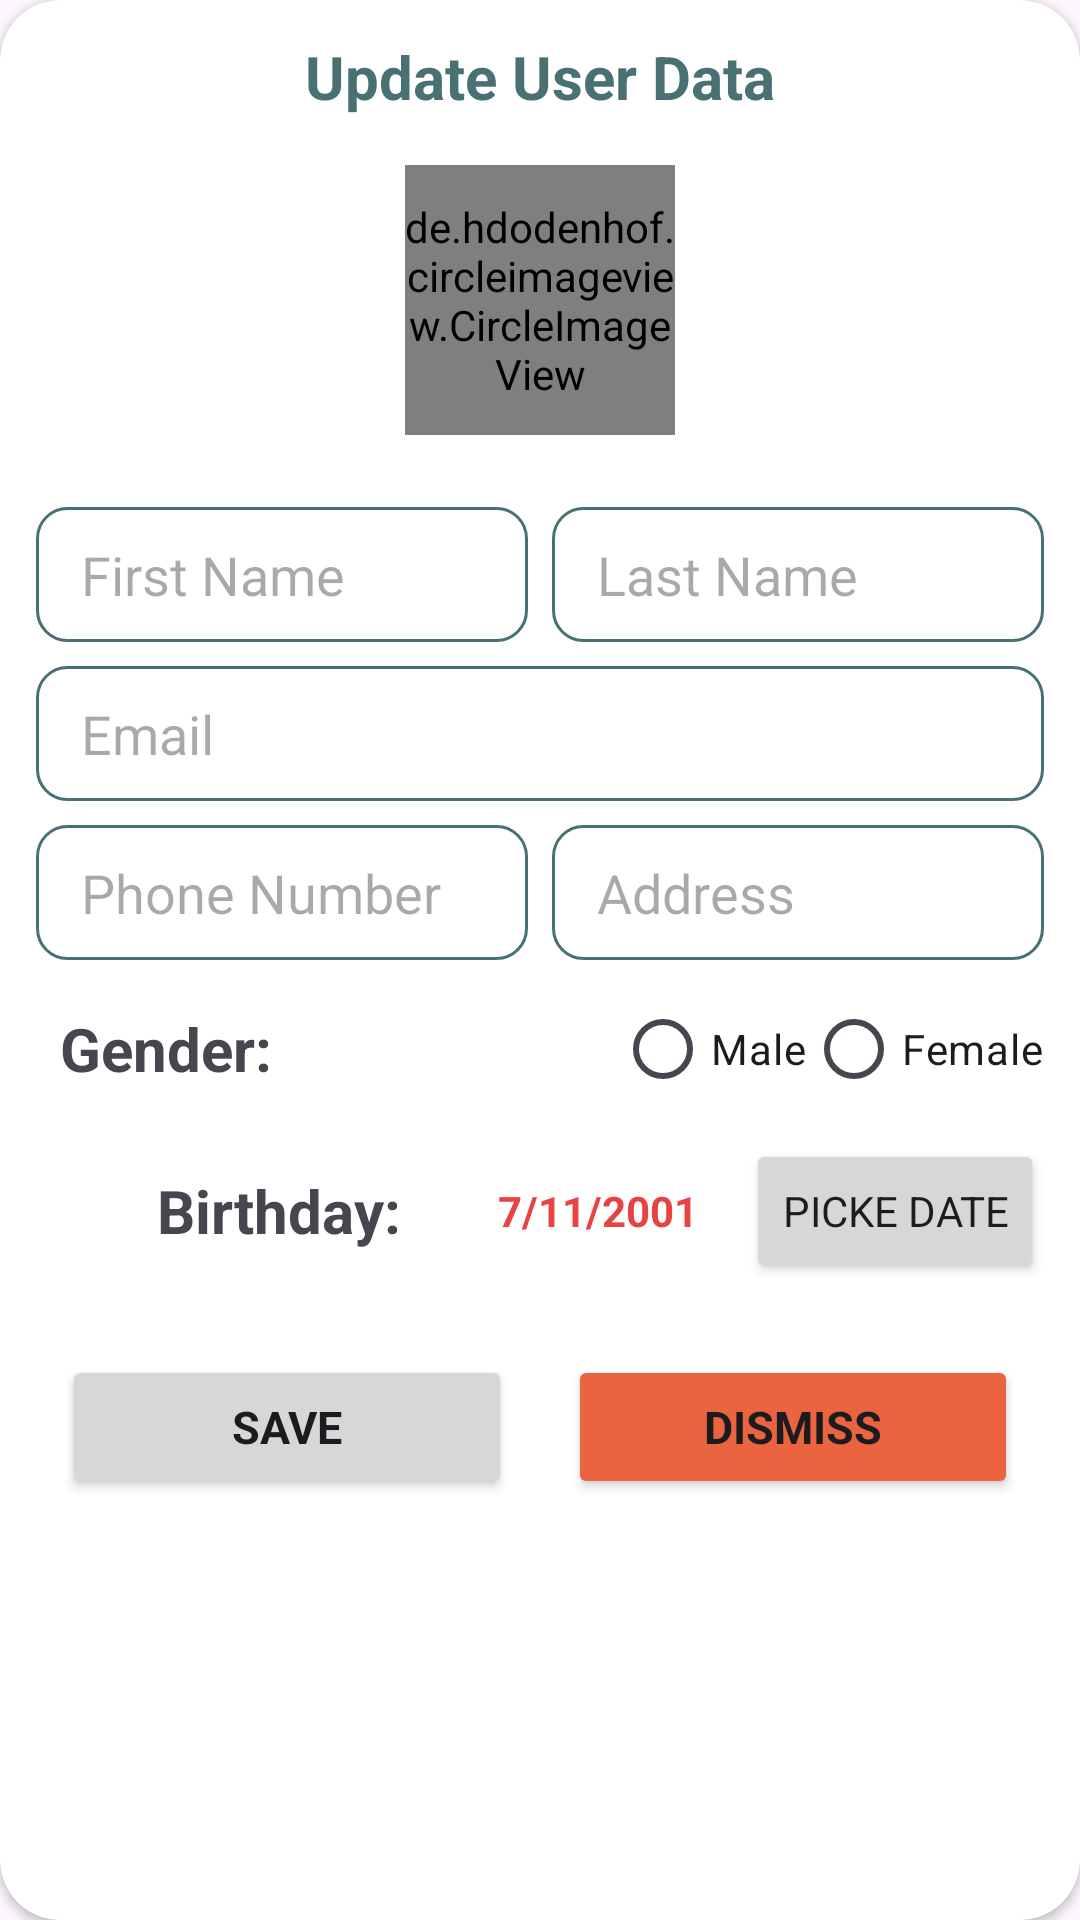

Reconstruct the res/layout file that produces this screen, plus the resources it refers to.
<!-- AndroidManifest.xml: application theme Theme.HomeCompass -->
<!-- res/layout/userdata_bottom_sheet.xml -->
<?xml version="1.0" encoding="utf-8"?>
<androidx.cardview.widget.CardView xmlns:android="http://schemas.android.com/apk/res/android"
    xmlns:tools="http://schemas.android.com/tools"
    android:layout_width="match_parent"
    android:layout_height="wrap_content"
    xmlns:app="http://schemas.android.com/apk/res-auto"
    app:cardCornerRadius="20sp">

    <androidx.constraintlayout.widget.ConstraintLayout
        android:layout_width="match_parent"
        android:layout_height="wrap_content"
        android:layout_margin="2dp">

        <TextView
            android:id="@+id/textView6"
            android:layout_width="match_parent"
            android:layout_height="wrap_content"
            android:layout_margin="10dp"
            android:gravity="center"
            android:text="Update User Data"
            android:textColor="@color/olive_teal"
            android:textSize="20sp"
            android:textStyle="bold"
            app:layout_constraintEnd_toEndOf="parent"
            app:layout_constraintHorizontal_bias="0.5"
            app:layout_constraintStart_toStartOf="parent"
            app:layout_constraintTop_toTopOf="parent" />

        <de.hdodenhof.circleimageview.CircleImageView
            android:id="@+id/imgUpdatePicker"
            android:layout_width="90dp"
            android:layout_height="90dp"
            android:layout_marginTop="16dp"
            android:src="@drawable/man"
            app:layout_constraintEnd_toEndOf="@+id/textView6"
            app:layout_constraintStart_toStartOf="@+id/textView6"
            app:layout_constraintTop_toBottomOf="@+id/textView6" />

        <EditText
            android:id="@+id/etFirstName"
            android:layout_width="0dp"
            android:layout_height="45dp"
            android:layout_marginTop="24dp"
            android:layout_marginEnd="8dp"
            android:background="@drawable/rounded_background"
            android:hint="First Name"
            android:inputType="text"
            android:maxLines="1"
            android:paddingHorizontal="15dp"
            app:layout_constraintEnd_toStartOf="@+id/etLastName"
            app:layout_constraintStart_toStartOf="@+id/textView6"
            app:layout_constraintTop_toBottomOf="@+id/imgUpdatePicker"
            tools:ignore="TouchTargetSizeCheck" />

        <EditText
            android:id="@+id/etEmail"
            android:layout_width="0dp"
            android:layout_height="45dp"
            android:layout_marginTop="8dp"
            android:background="@drawable/rounded_background"
            android:hint="Email"
            android:inputType="textEmailAddress"
            android:maxLines="1"
            android:paddingHorizontal="15dp"
            app:layout_constraintEnd_toEndOf="@+id/etLastName"
            app:layout_constraintHorizontal_bias="1.0"
            app:layout_constraintStart_toStartOf="@+id/etFirstName"
            app:layout_constraintTop_toBottomOf="@+id/etFirstName"
            tools:ignore="TouchTargetSizeCheck" />

        <EditText
            android:id="@+id/etPhone"
            android:layout_width="0dp"
            android:layout_height="45dp"
            android:layout_marginTop="8dp"
            android:background="@drawable/rounded_background"
            android:hint="Phone Number"
            android:inputType="phone"
            android:maxLines="1"
            android:paddingHorizontal="15dp"
            app:layout_constraintEnd_toEndOf="@+id/etFirstName"
            app:layout_constraintStart_toStartOf="@+id/etEmail"
            app:layout_constraintTop_toBottomOf="@+id/etEmail"
            tools:ignore="TouchTargetSizeCheck" />

        <EditText
            android:id="@+id/etAddress"
            android:layout_width="0dp"
            android:layout_height="45dp"
            android:background="@drawable/rounded_background"
            android:hint="Address"
            android:inputType="text"
            android:maxLines="1"
            android:paddingHorizontal="15dp"
            app:layout_constraintBottom_toBottomOf="@+id/etPhone"
            app:layout_constraintEnd_toEndOf="@+id/etEmail"
            app:layout_constraintStart_toStartOf="@+id/etLastName"
            app:layout_constraintTop_toTopOf="@+id/etPhone"
            tools:ignore="TouchTargetSizeCheck" />

        <EditText
            android:id="@+id/etLastName"
            android:layout_width="0dp"
            android:layout_height="45dp"
            android:background="@drawable/rounded_background"
            android:hint="Last Name"
            android:inputType="text"
            android:maxLines="1"
            android:paddingHorizontal="15dp"
            app:layout_constraintBottom_toBottomOf="@+id/etFirstName"
            app:layout_constraintEnd_toEndOf="@+id/textView6"
            app:layout_constraintStart_toEndOf="@+id/etFirstName"
            app:layout_constraintTop_toTopOf="@+id/etFirstName"
            tools:ignore="TouchTargetSizeCheck" />

        <Button
            android:id="@+id/btnDismiss"
            android:layout_width="150dp"
            android:layout_height="wrap_content"
            android:layout_marginTop="24dp"
            android:layout_marginBottom="20dp"
            android:backgroundTint="@color/medium_orange"
            android:text="Dismiss"
            android:textSize="15sp"
            android:textStyle="bold"
            app:cornerRadius="10dp"
            app:layout_constraintBottom_toBottomOf="parent"
            app:layout_constraintEnd_toEndOf="parent"
            app:layout_constraintHorizontal_bias="0.5"
            app:layout_constraintStart_toEndOf="@+id/btnSaveData"
            app:layout_constraintTop_toBottomOf="@+id/btnDatePicker"
            app:layout_constraintVertical_bias="0.0" />

        <Button
            android:id="@+id/btnSaveData"
            android:layout_width="150dp"
            android:layout_height="wrap_content"
            android:text="Save"
            android:textSize="15sp"
            android:textStyle="bold"
            app:cornerRadius="10dp"
            app:layout_constraintBottom_toBottomOf="@+id/btnDismiss"
            app:layout_constraintEnd_toStartOf="@+id/btnDismiss"
            app:layout_constraintHorizontal_bias="0.5"
            app:layout_constraintStart_toStartOf="parent"
            app:layout_constraintTop_toTopOf="@+id/btnDismiss" />

        <TextView
            android:id="@+id/textView8"
            android:layout_width="0dp"
            android:layout_height="wrap_content"
            android:layout_marginStart="8dp"
            android:layout_marginTop="16dp"
            android:text="@string/gender"
            android:textSize="20sp"
            android:textStyle="bold"
            app:layout_constraintEnd_toStartOf="@+id/radioGroup"
            app:layout_constraintStart_toStartOf="@+id/etPhone"
            app:layout_constraintTop_toBottomOf="@+id/etPhone" />

        <RadioGroup
            android:id="@+id/radioGroup"
            android:layout_width="wrap_content"
            android:layout_height="wrap_content"
            android:orientation="horizontal"
            app:layout_constraintBottom_toBottomOf="@+id/textView8"
            app:layout_constraintEnd_toEndOf="@+id/etAddress"
            app:layout_constraintTop_toTopOf="@+id/textView8">

            <RadioButton
                android:id="@+id/rBtnMale"
                android:layout_width="match_parent"
                android:layout_height="wrap_content"
                android:text="Male" />

            <RadioButton
                android:id="@+id/rBtnFemale"
                android:layout_width="match_parent"
                android:layout_height="wrap_content"
                android:text="Female" />
        </RadioGroup>

        <TextView
            android:id="@+id/textView12"
            android:layout_width="wrap_content"
            android:layout_height="wrap_content"
            android:layout_marginTop="27dp"
            android:text="@string/birthday"
            android:textSize="20sp"
            android:textStyle="bold"
            app:layout_constraintEnd_toStartOf="@+id/tvDate"
            app:layout_constraintStart_toStartOf="@+id/textView8"
            app:layout_constraintTop_toBottomOf="@+id/textView8" />

        <Button
            android:id="@+id/btnDatePicker"
            android:layout_width="wrap_content"
            android:layout_height="wrap_content"
            android:text="Picke Date"
            app:layout_constraintBottom_toBottomOf="@+id/textView12"
            app:layout_constraintEnd_toEndOf="@+id/radioGroup"
            app:layout_constraintTop_toTopOf="@+id/textView12" />

        <TextView
            android:id="@+id/tvDate"
            android:layout_width="wrap_content"
            android:layout_height="wrap_content"
            android:layout_marginEnd="16dp"
            android:text="7/11/2001"
            android:textColor="@color/g_red"
            android:textStyle="bold"
            app:layout_constraintBottom_toBottomOf="@+id/btnDatePicker"
            app:layout_constraintEnd_toStartOf="@+id/btnDatePicker"
            app:layout_constraintTop_toTopOf="@+id/btnDatePicker" />

    </androidx.constraintlayout.widget.ConstraintLayout>

</androidx.cardview.widget.CardView>
<!-- resources referenced by this layout -->
<resources>
  <color name="g_red">#E84242</color>
  <color name="medium_orange">#EB6440</color>
  <color name="olive_teal">#497174</color>
  <!-- drawable rounded_background (drawable) -->
  <?xml version="1.0" encoding="utf-8"?>
  <shape xmlns:android="http://schemas.android.com/apk/res/android"
      android:shape="rectangle">
      <solid android:color="@android:color/transparent" /> 
      <stroke
          android:width="1dp"
          android:color="@color/olive_teal"/> 
       
      <corners android:radius="10dp" />
  </shape>
  <string name="birthday">Birthday: </string>
  <string name="gender">Gender: </string>
  <style name="Theme.HomeCompass" parent="Base.Theme.HomeCompass" />
  <style name="Base.Theme.HomeCompass" parent="Theme.Material3.Light.NoActionBar">
          
          <item name="colorPrimary">@color/olive_teal</item>
  
          <item name="fontFamily">@font/inter_medium</item>
  
          <item name="toolbarStyle">@style/CustomToolbar</item>
      </style>
  <style name="CustomToolbar" parent="Widget.AppCompat.Toolbar">
          <item name="android:background">@color/white</item>
          <item name="android:elevation">30dp</item>
      </style>
  <color name="white">#FFFFFFFF</color>
</resources>
